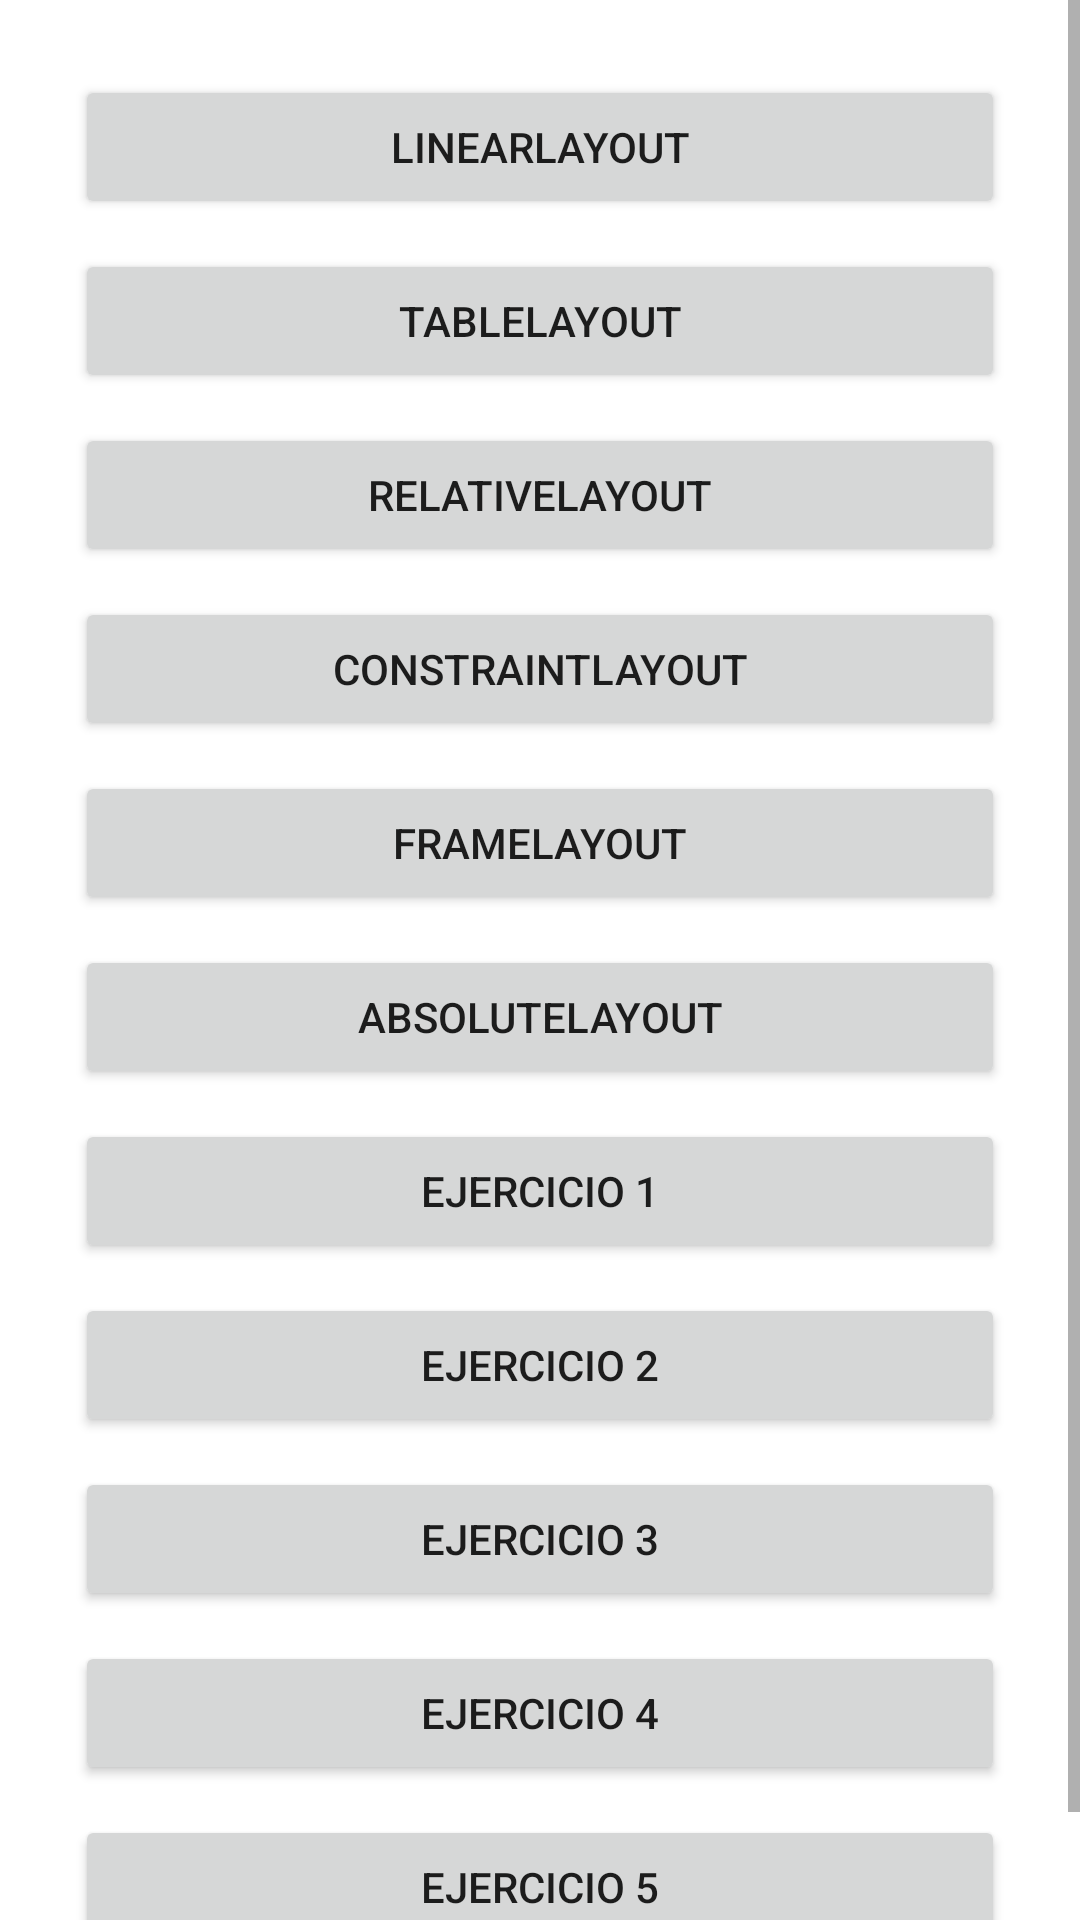

Android layout source for this screen:
<!-- AndroidManifest.xml: application theme Theme.Mr_LAB_1 -->
<!-- res/layout/activity_main.xml -->
<?xml version="1.0" encoding="utf-8"?>
<ScrollView xmlns:android="http://schemas.android.com/apk/res/android"
    xmlns:app="http://schemas.android.com/apk/res-auto"
    xmlns:tools="http://schemas.android.com/tools"
    android:layout_width="match_parent"
    android:layout_height="match_parent"
    tools:context=".MainActivity">

    <LinearLayout
        android:layout_width="match_parent"
        android:layout_height="match_parent"
        android:orientation="vertical"
        tools:layout_editor_absoluteX="1dp"
        android:padding="20dp"
        tools:layout_editor_absoluteY="1dp"
        android:gravity="center"
        tools:ignore="MissingConstraints">
        <Button
            android:id="@+id/btLinearLayout"
            android:layout_width="match_parent"
            android:layout_margin="5dp"
            android:layout_height="wrap_content"
            android:text="LinearLayout" />
        <Button
            android:id="@+id/btTableLayout"
            android:layout_width="match_parent"
            android:layout_margin="5dp"
            android:layout_height="wrap_content"
            android:text="TableLayout" />

        <Button
            android:id="@+id/btRelativeLayout"
            android:layout_margin="5dp"
            android:layout_width="match_parent"
            android:layout_height="wrap_content"
            android:text="RelativeLayout" />

        <Button
            android:id="@+id/btConstraintLayout"
            android:layout_margin="5dp"
            android:layout_width="match_parent"
            android:layout_height="wrap_content"
            android:text="ConstraintLayout" />

        <Button
            android:id="@+id/btFrameLayout"
            android:layout_margin="5dp"
            android:layout_width="match_parent"
            android:layout_height="wrap_content"
            android:text="FrameLayout" />

        <Button
            android:id="@+id/btAbsoluteLayout"
            android:layout_margin="5dp"
            android:layout_width="match_parent"
            android:layout_height="wrap_content"
            android:text="@string/absolutelayout" />

        <Button
            android:id="@+id/bte1"
            android:layout_margin="5dp"
            android:layout_width="match_parent"
            android:layout_height="wrap_content"
            android:text="@string/ejercicio_1" />

        <Button
            android:id="@+id/bte2"
            android:layout_margin="5dp"
            android:layout_width="match_parent"
            android:layout_height="wrap_content"
            android:text="@string/ejercicio_2" />

        <Button
            android:id="@+id/bte3"
            android:layout_margin="5dp"
            android:layout_width="match_parent"
            android:layout_height="wrap_content"
            android:text="@string/ejercicio_3" />
        <Button
            android:id="@+id/bte4"
            android:layout_margin="5dp"
            android:layout_width="match_parent"
            android:layout_height="wrap_content"
            android:text="Ejercicio 4" />
        <Button
            android:id="@+id/bte5"
            android:layout_margin="5dp"
            android:layout_width="match_parent"
            android:layout_height="wrap_content"
            android:text="Ejercicio 5" />
    </LinearLayout>
</ScrollView>
<!-- resources referenced by this layout -->
<resources>
  <string name="absolutelayout">AbsoluteLayout</string>
  <string name="ejercicio_1">Ejercicio 1</string>
  <string name="ejercicio_2">Ejercicio 2</string>
  <string name="ejercicio_3">Ejercicio 3</string>
  <style name="Theme.Mr_LAB_1" parent="Theme.MaterialComponents.DayNight.DarkActionBar">
          
          <item name="colorPrimary">@color/purple_500</item>
          <item name="colorPrimaryVariant">@color/purple_700</item>
          <item name="colorOnPrimary">@color/white</item>
          
          <item name="colorSecondary">@color/teal_200</item>
          <item name="colorSecondaryVariant">@color/teal_700</item>
          <item name="colorOnSecondary">@color/black</item>
          
          <item name="android:statusBarColor" tools:targetApi="l">?attr/colorPrimaryVariant</item>
          
      </style>
  <!-- not gathered from this repository: default colours our renderer supplied (Android Studio template values) -->
  <color name="purple_500">#FF6200EE</color>
  <color name="purple_700">#FF3700B3</color>
  <color name="teal_200">#FF03DAC5</color>
  <color name="teal_700">#FF018786</color>
  <color name="black">#FF000000</color>
  <color name="white">#FFFFFFFF</color>
</resources>
